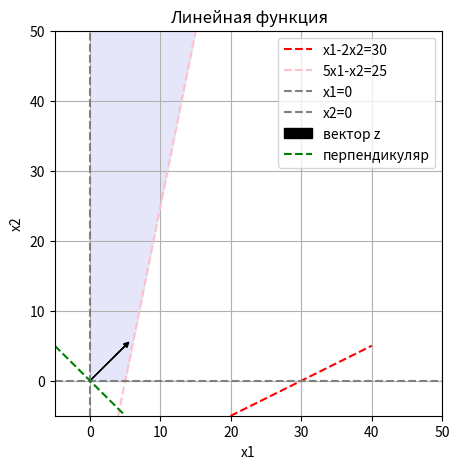

Write the Python code that produced this figure.
import numpy as np
import matplotlib.pyplot as plt

# Создаем массивы x1 и x2
x1 = np.linspace(0, 40, 100)
x2 = np.linspace(0, 40, 100)

# Создаем сетку X1 и X2
X1, X2 = np.meshgrid(x1, x2)

# Задаем ограничения
constraint1 = X1 - 2 * X2 <= 30
constraint2 = 5 * X1 - X2 <= 25

plt.figure(figsize=(5, 5))
plt.xlabel('x1')
plt.ylabel('x2')
plt.xlim(-5,50)
plt.ylim(-5,50)
plt.plot(x1, (x1 - 30) / 2, label='x1-2x2=30', color='red', linestyle='dashed')
plt.plot(x1, 5 * x1 - 25, label='5x1-x2=25', color='pink', linestyle='dashed')
plt.axvline(x=0, color='gray', linestyle='dashed', label='x1=0')
plt.axhline(y=0, color='gray', linestyle='dashed', label='x2=0')
plt.fill_between([0, 5, 15,0], [0, 0, 50, 50], color='lavender')
plt.arrow(0, 0, 5, 5, head_width=0.7, head_length=0.7, fc='black', ec='black', label='вектор z')
perpendicular_x = np.array([-5, 5])
perpendicular_y = np.array([5, -5])
plt.plot(perpendicular_x, perpendicular_y, linestyle='dashed', color='green', label='перпендикуляр')

plt.title('Линейная функция')
plt.grid(True)
plt.legend()
plt.show()

